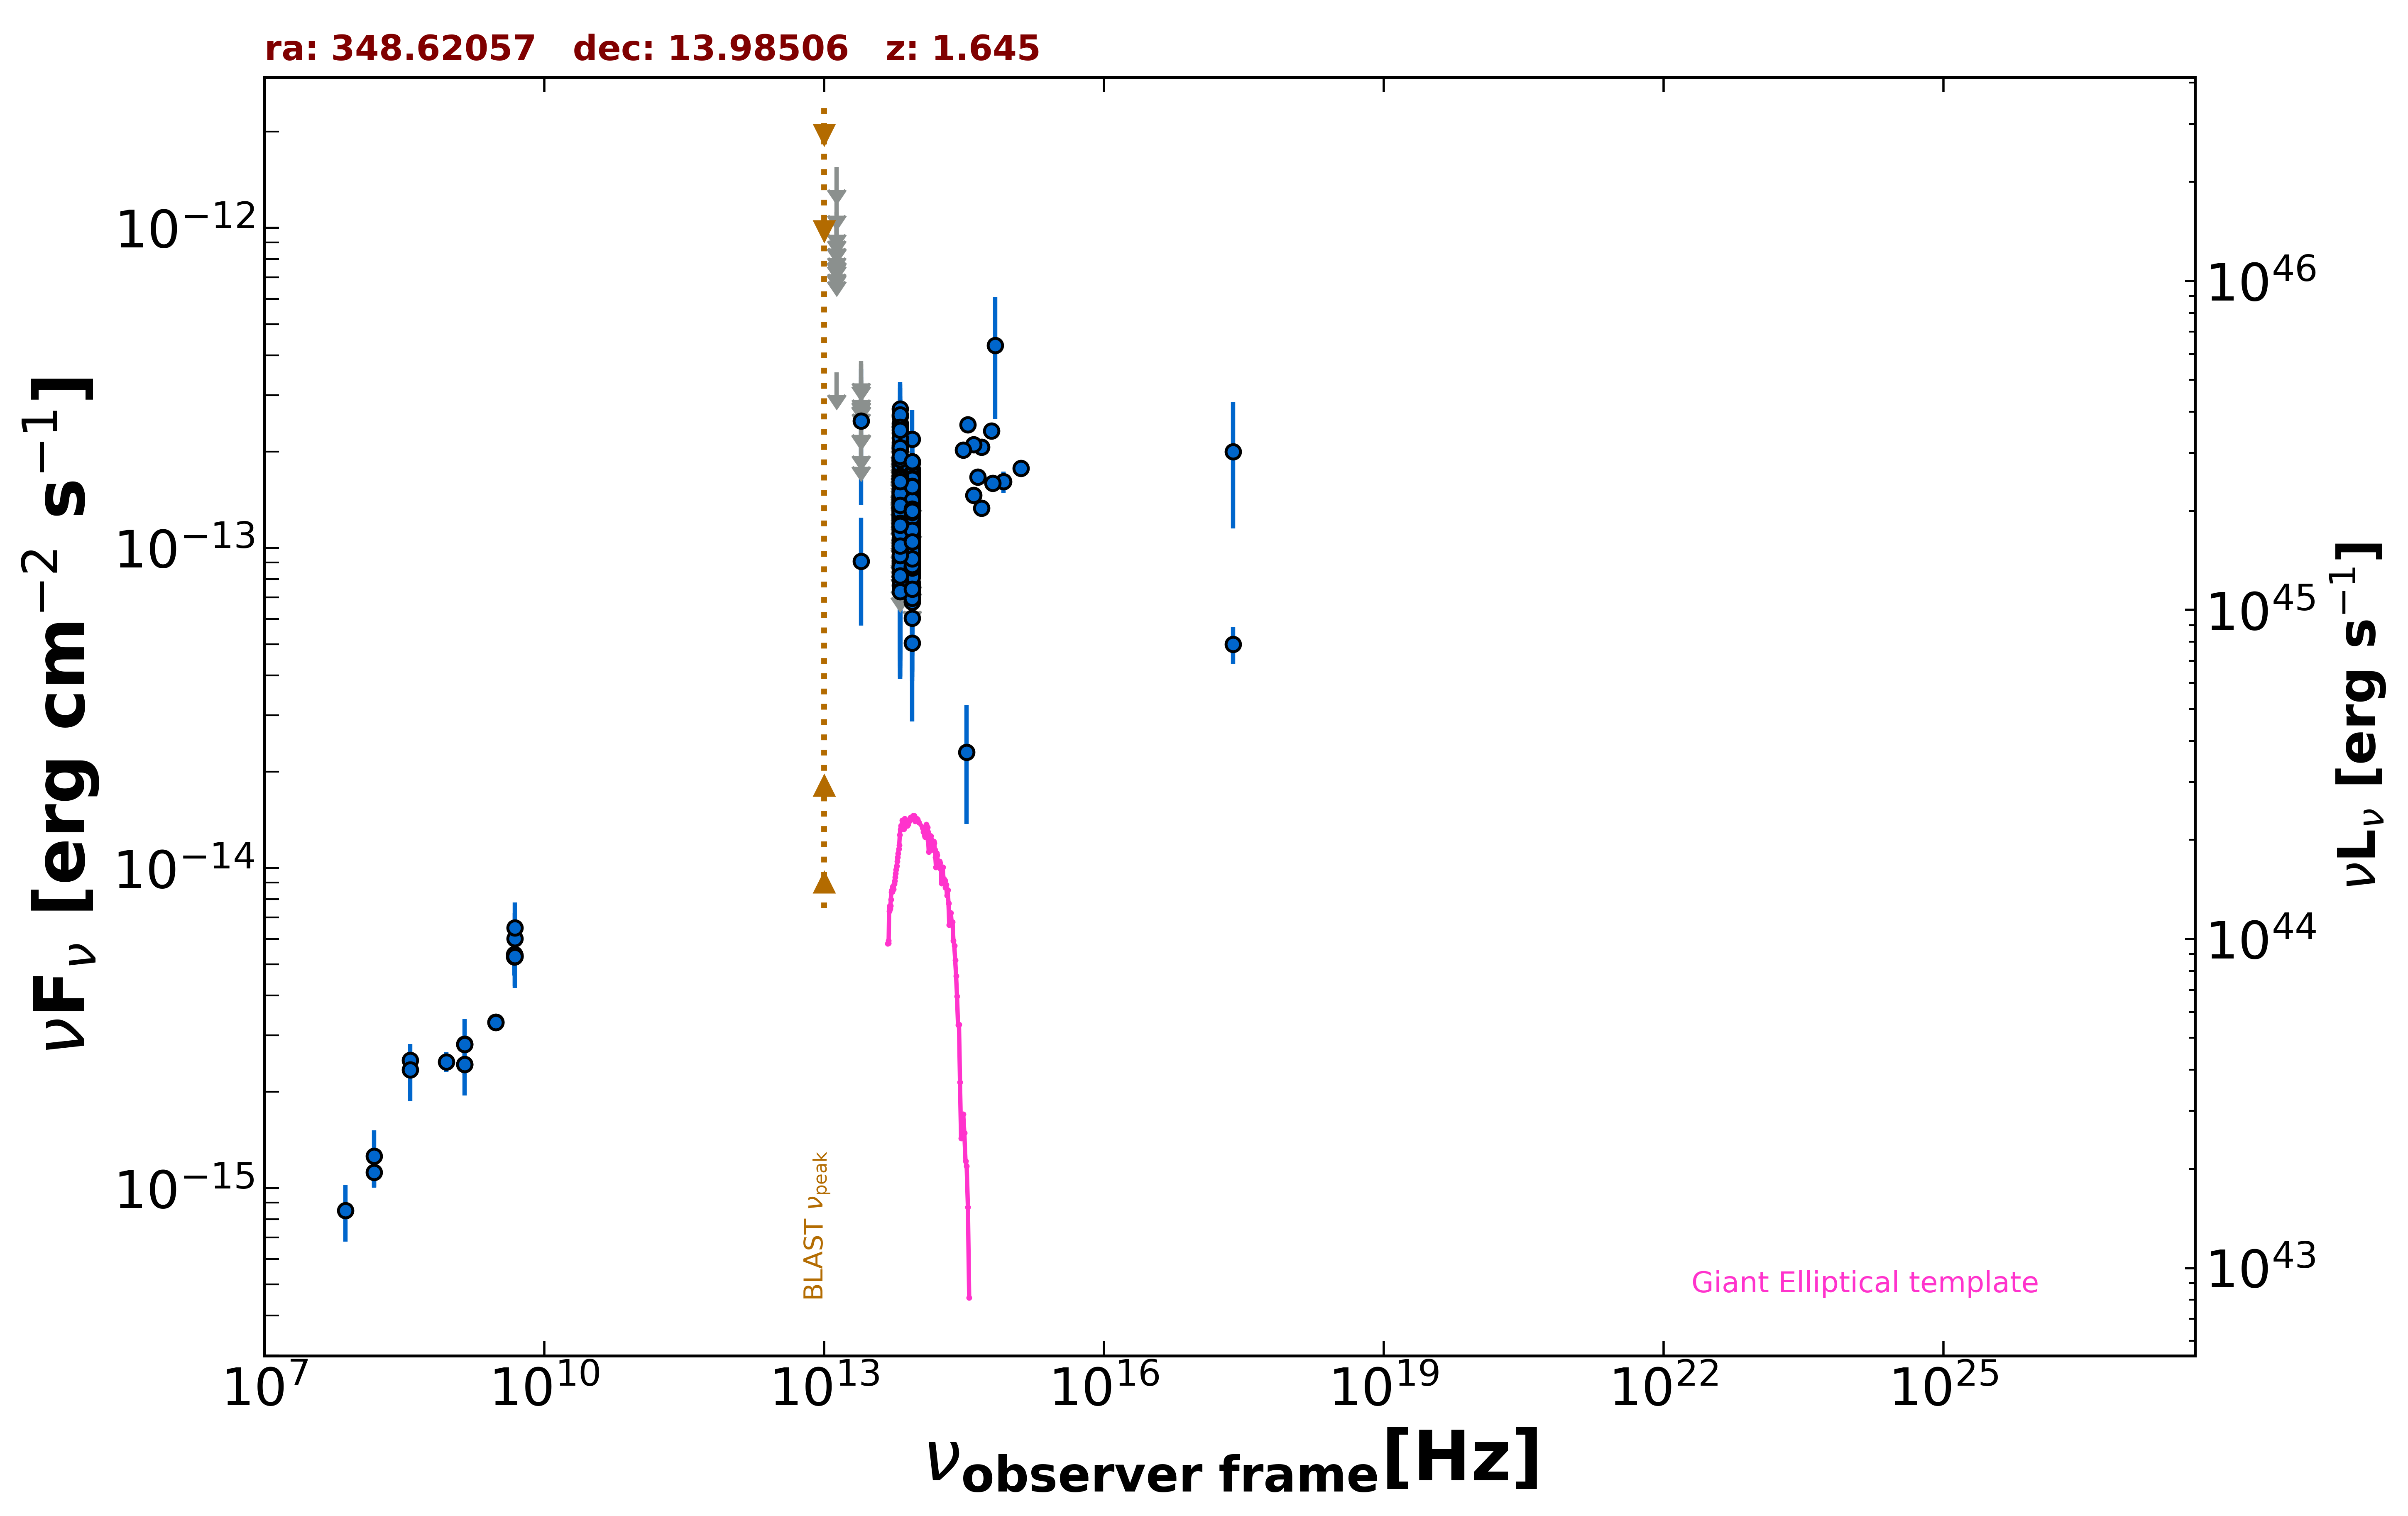

The data file committed next to this chart (first rows):
freq., flux, err_flux, MJD_start, MJD_end, flag, catalog, reference
1.400e+09, 2.818e-15, 8.550e-17, 55000, 55000, , NVSS, Condon et al. 1998  AJ  115  1693
8.870e+08, 2.481e-15, 1.810e-16, 55000, 55000, , RACS, Hale et al. 2021  PASA  38  e058
3.000e+09, 3.302e-15, 4.650e-17, 55000, 55000, , VLASSQL, Gordon et al. 2021  ApJS  255  30
3.000e+09, 3.296e-15, 4.750e-17, 55000, 55000, , VLASSQL, Gordon et al. 2021  ApJS  255  30
2.418e+17, 1.999e-13, 8.490e-14, 55000, 55000, , RASS, Boller et al. 2016  A&A  103  1
2.418e+17, 5.002e-14, 6.690e-15, 55000, 55000, , WGACAT, White et al. 2000  VizieR  IX/31/wgacat
1.500e+08, 1.120e-15, 1.120e-16, 55000, 55000, , TGSS150, Intema et al. 2017  A&A  598  A781
4.800e+09, 5.280e-15, 4.800e-16, 55000, 55000, , GB6, Gregory et al. 1996  ApJS  103  427
4.800e+09, 5.376e-15, 7.680e-16, 55000, 55000, , GB87, Gregory et al. 1992  VizieR  VIII/14/j20…
4.850e+09, 5.286e-15, 0.000e+00, 55000, 55000, , NORTH20, White and Becker  1992  ApJS  79  331
1.400e+09, 2.436e-15, 0.000e+00, 55000, 55000, , NORTH20, White and Becker  1992  ApJS  79  331
3.650e+08, 2.508e-15, 0.000e+00, 55000, 55000, , NORTH20, White and Becker  1992  ApJS  79  331
8.817e+13, 9.698e-14, 2.015e-15, 55000, 55000, , UNWISE, Schlafly et al. 2019  ApJS  240  30
6.517e+13, 1.193e-13, 3.400e-15, 55000, 55000, , UNWISE, Schlafly et al. 2019  ApJS  240  30
8.817e+13, 1.266e-13, 5.950e-15, 55000, 55000, , WISE, Wright et al. 2010  AJ  140  1868
6.517e+13, 1.155e-13, 8.200e-15, 55000, 55000, , WISE, Wright et al. 2010  AJ  140  1868
2.498e+13, 9.085e-14, 3.362e-14, 55000, 55000, , WISE, Wright et al. 2010  AJ  140  1868
1.363e+13, 3.541e-13, 0.000e+00, 55000, 55000, UL, WISE, Wright et al. 2010  AJ  140  1868
8.817e+13, 9.551e-14, 2.443e-14, 56826, 56826, , NEOWISE, Mainzer et al. 2014  ApJ  792  30
6.517e+13, 1.633e-13, 0.000e+00, 56826, 56826, UL, NEOWISE, Mainzer et al. 2014  ApJ  792  30
8.817e+13, 1.036e-13, 2.241e-14, 56826, 56826, , NEOWISE, Mainzer et al. 2014  ApJ  792  30
6.517e+13, 1.480e-13, 4.955e-14, 56826, 56826, , NEOWISE, Mainzer et al. 2014  ApJ  792  30
8.817e+13, 1.581e-13, 3.000e-14, 56826, 56826, , NEOWISE, Mainzer et al. 2014  ApJ  792  30
6.517e+13, 2.579e-13, 5.870e-14, 56826, 56826, , NEOWISE, Mainzer et al. 2014  ApJ  792  30
8.817e+13, 1.591e-13, 2.770e-14, 56829, 56829, , NEOWISE, Mainzer et al. 2014  ApJ  792  30
6.517e+13, 1.291e-13, 6.466e-14, 56829, 56829, , NEOWISE, Mainzer et al. 2014  ApJ  792  30
8.817e+13, 1.200e-13, 2.402e-14, 56826, 56826, , NEOWISE, Mainzer et al. 2014  ApJ  792  30
6.517e+13, 2.169e-13, 0.000e+00, 56826, 56826, UL, NEOWISE, Mainzer et al. 2014  ApJ  792  30
8.817e+13, 1.167e-13, 3.091e-14, 56826, 56826, , NEOWISE, Mainzer et al. 2014  ApJ  792  30
6.517e+13, 1.877e-13, 6.340e-14, 56826, 56826, , NEOWISE, Mainzer et al. 2014  ApJ  792  30
8.817e+13, 1.323e-13, 2.560e-14, 56826, 56826, , NEOWISE, Mainzer et al. 2014  ApJ  792  30
6.517e+13, 2.077e-13, 0.000e+00, 56826, 56826, UL, NEOWISE, Mainzer et al. 2014  ApJ  792  30
8.817e+13, 1.195e-13, 2.652e-14, 56829, 56829, , NEOWISE, Mainzer et al. 2014  ApJ  792  30
6.517e+13, 1.638e-13, 4.660e-14, 56829, 56829, , NEOWISE, Mainzer et al. 2014  ApJ  792  30
8.817e+13, 1.521e-13, 2.490e-14, 56829, 56829, , NEOWISE, Mainzer et al. 2014  ApJ  792  30
6.517e+13, 1.688e-13, 6.710e-14, 56829, 56829, , NEOWISE, Mainzer et al. 2014  ApJ  792  30
8.817e+13, 9.248e-14, 2.315e-14, 56829, 56829, , NEOWISE, Mainzer et al. 2014  ApJ  792  30
6.517e+13, 1.168e-13, 5.026e-14, 56829, 56829, , NEOWISE, Mainzer et al. 2014  ApJ  792  30
8.817e+13, 1.074e-13, 2.586e-14, 56826, 56826, , NEOWISE, Mainzer et al. 2014  ApJ  792  30
6.517e+13, 1.476e-13, 5.460e-14, 56826, 56826, , NEOWISE, Mainzer et al. 2014  ApJ  792  30
8.817e+13, 1.035e-13, 2.347e-14, 56828, 56828, , NEOWISE, Mainzer et al. 2014  ApJ  792  30
6.517e+13, 1.726e-13, 7.255e-14, 56828, 56828, , NEOWISE, Mainzer et al. 2014  ApJ  792  30
8.817e+13, 9.455e-14, 2.373e-14, 56826, 56826, , NEOWISE, Mainzer et al. 2014  ApJ  792  30
6.517e+13, 1.557e-13, 0.000e+00, 56826, 56826, UL, NEOWISE, Mainzer et al. 2014  ApJ  792  30
8.817e+13, 1.122e-13, 3.559e-14, 57365, 57365, , NEOWISE, Mainzer et al. 2014  ApJ  792  30
6.517e+13, 1.307e-13, 3.185e-14, 57365, 57365, , NEOWISE, Mainzer et al. 2014  ApJ  792  30
8.817e+13, 8.273e-14, 2.080e-14, 57365, 57365, , NEOWISE, Mainzer et al. 2014  ApJ  792  30
6.517e+13, 2.069e-13, 0.000e+00, 57365, 57365, UL, NEOWISE, Mainzer et al. 2014  ApJ  792  30
8.817e+13, 1.157e-13, 2.077e-14, 57365, 57365, , NEOWISE, Mainzer et al. 2014  ApJ  792  30
6.517e+13, 9.512e-14, 3.182e-14, 57365, 57365, , NEOWISE, Mainzer et al. 2014  ApJ  792  30
8.817e+13, 1.113e-13, 2.187e-14, 57365, 57365, , NEOWISE, Mainzer et al. 2014  ApJ  792  30
6.517e+13, 1.318e-13, 3.665e-14, 57365, 57365, , NEOWISE, Mainzer et al. 2014  ApJ  792  30
8.817e+13, 1.288e-13, 2.110e-14, 57365, 57365, , NEOWISE, Mainzer et al. 2014  ApJ  792  30
6.517e+13, 1.324e-13, 3.844e-14, 57365, 57365, , NEOWISE, Mainzer et al. 2014  ApJ  792  30
8.817e+13, 1.481e-13, 2.450e-14, 57365, 57365, , NEOWISE, Mainzer et al. 2014  ApJ  792  30
6.517e+13, 8.322e-14, 3.870e-14, 57365, 57365, , NEOWISE, Mainzer et al. 2014  ApJ  792  30
8.817e+13, 1.845e-13, 2.330e-14, 57366, 57366, , NEOWISE, Mainzer et al. 2014  ApJ  792  30
6.517e+13, 1.527e-13, 3.305e-14, 57366, 57366, , NEOWISE, Mainzer et al. 2014  ApJ  792  30
8.817e+13, 1.332e-13, 3.170e-14, 57365, 57365, , NEOWISE, Mainzer et al. 2014  ApJ  792  30
6.517e+13, 7.653e-14, 3.754e-14, 57365, 57365, , NEOWISE, Mainzer et al. 2014  ApJ  792  30
... 460 more rows
